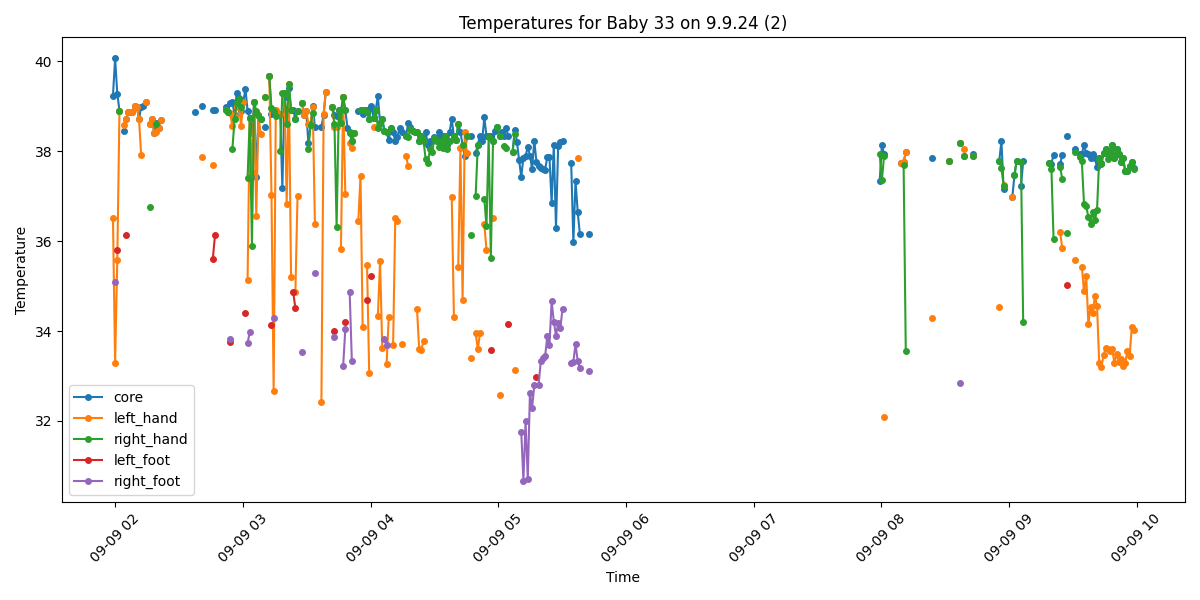

The data file committed next to this chart (first rows):
Process, Image Path, core, left_hand, right_hand, left_foot, right_foot, limbs_avg, core_minus_limbs, diagnosis
False, /data/uabcvmsc/shared/newborn/33/9.9.24 …, , , , , , , , 
False, /data/uabcvmsc/shared/newborn/33/9.9.24 …, , , , , , , , 
False, /data/uabcvmsc/shared/newborn/33/9.9.24 …, , , , , , , , 
False, /data/uabcvmsc/shared/newborn/33/9.9.24 …, , , , , , , , 
False, /data/uabcvmsc/shared/newborn/33/9.9.24 …, , , , , , , , 
False, /data/uabcvmsc/shared/newborn/33/9.9.24 …, , , , , , , , 
False, /data/uabcvmsc/shared/newborn/33/9.9.24 …, , , , , , , , 
False, /data/uabcvmsc/shared/newborn/33/9.9.24 …, , , , , , , , 
False, /data/uabcvmsc/shared/newborn/33/9.9.24 …, , , , , , , , 
False, /data/uabcvmsc/shared/newborn/33/9.9.24 …, , , , , , , , 
False, /data/uabcvmsc/shared/newborn/33/9.9.24 …, , , , , , , , 
False, /data/uabcvmsc/shared/newborn/33/9.9.24 …, , , , , , , , 
False, /data/uabcvmsc/shared/newborn/33/9.9.24 …, , , , , , , , 
False, /data/uabcvmsc/shared/newborn/33/9.9.24 …, , , , , , , , 
False, /data/uabcvmsc/shared/newborn/33/9.9.24 …, , , , , , , , 
False, /data/uabcvmsc/shared/newborn/33/9.9.24 …, , , , , , , , 
False, /data/uabcvmsc/shared/newborn/33/9.9.24 …, , , , , , , , 
False, /data/uabcvmsc/shared/newborn/33/9.9.24 …, , , , , , , , 
False, /data/uabcvmsc/shared/newborn/33/9.9.24 …, , , , , , , , 
False, /data/uabcvmsc/shared/newborn/33/9.9.24 …, , , , , , , , 
False, /data/uabcvmsc/shared/newborn/33/9.9.24 …, , , , , , , , 
False, /data/uabcvmsc/shared/newborn/33/9.9.24 …, , , , , , , , 
False, /data/uabcvmsc/shared/newborn/33/9.9.24 …, , , , , , , , 
False, /data/uabcvmsc/shared/newborn/33/9.9.24 …, , , , , , , , 
True, /data/uabcvmsc/shared/newborn/33/9.9.24 …, , , , , , , , No core temperature
False, /data/uabcvmsc/shared/newborn/33/9.9.24 …, , , , , , , , 
False, /data/uabcvmsc/shared/newborn/33/9.9.24 …, , , , , , , , 
False, /data/uabcvmsc/shared/newborn/33/9.9.24 …, , , , , , , , 
False, /data/uabcvmsc/shared/newborn/33/9.9.24 …, , , , , , , , 
True, /data/uabcvmsc/shared/newborn/33/9.9.24 …, 39.23, 36.51, , , , 36.51, 2.72, Fever and Peripheral shutdown
True, /data/uabcvmsc/shared/newborn/33/9.9.24 …, 40.06, 33.29, , , 35.1, 34.2, 5.86, Fever and Peripheral shutdown
True, /data/uabcvmsc/shared/newborn/33/9.9.24 …, 39.28, 35.57, , 35.8, , 35.68, 3.6, Fever and Peripheral shutdown
True, /data/uabcvmsc/shared/newborn/33/9.9.24 …, 38.9, 38.9, 38.9, , , 38.9, 0.0, Fever
False, /data/uabcvmsc/shared/newborn/33/9.9.24 …, , , , , , , , 
True, /data/uabcvmsc/shared/newborn/33/9.9.24 …, 38.45, 38.58, , , , 38.58, -0.13, Fever
True, /data/uabcvmsc/shared/newborn/33/9.9.24 …, 38.71, 38.71, , 36.14, , 37.42, 1.29, Fever
True, /data/uabcvmsc/shared/newborn/33/9.9.24 …, 38.87, 38.87, , , , 38.87, 0.0, Fever
False, /data/uabcvmsc/shared/newborn/33/9.9.24 …, , , , , , , , 
True, /data/uabcvmsc/shared/newborn/33/9.9.24 …, 38.87, 38.87, , , , 38.87, 0.0, Fever
True, /data/uabcvmsc/shared/newborn/33/9.9.24 …, 39.01, 39.01, , , , 39.01, 0.0, Fever
True, /data/uabcvmsc/shared/newborn/33/9.9.24 …, 38.99, 38.99, , , , 38.99, 0.0, Fever
True, /data/uabcvmsc/shared/newborn/33/9.9.24 …, 38.71, 38.71, , , , 38.71, 0.0, Fever
True, /data/uabcvmsc/shared/newborn/33/9.9.24 …, 38.99, 37.91, , , , 37.91, 1.08, Fever
True, /data/uabcvmsc/shared/newborn/33/9.9.24 …, 39.01, , , , , , , Fever
True, /data/uabcvmsc/shared/newborn/33/9.9.24 …, 39.1, 39.1, , , , 39.1, 0.0, Fever
False, /data/uabcvmsc/shared/newborn/33/9.9.24 …, , , , , , , , 
True, /data/uabcvmsc/shared/newborn/33/9.9.24 …, 38.6, 38.6, 36.76, , , 37.68, 0.92, Fever
True, /data/uabcvmsc/shared/newborn/33/9.9.24 …, 38.71, 38.71, , , , 38.71, 0.0, Fever
True, /data/uabcvmsc/shared/newborn/33/9.9.24 …, 38.41, 38.41, , , , 38.41, 0.0, Fever
True, /data/uabcvmsc/shared/newborn/33/9.9.24 …, 38.62, 38.43, 38.6, , , 38.52, 0.1, Fever
True, /data/uabcvmsc/shared/newborn/33/9.9.24 …, 38.51, 38.51, , , , 38.51, 0.0, Fever
True, /data/uabcvmsc/shared/newborn/33/9.9.24 …, 38.7, 38.7, , , , 38.7, 0.0, Fever
False, /data/uabcvmsc/shared/newborn/33/9.9.24 …, , , , , , , , 
False, /data/uabcvmsc/shared/newborn/33/9.9.24 …, , , , , , , , 
False, /data/uabcvmsc/shared/newborn/33/9.9.24 …, , , , , , , , 
False, /data/uabcvmsc/shared/newborn/33/9.9.24 …, , , , , , , , 
False, /data/uabcvmsc/shared/newborn/33/9.9.24 …, , , , , , , , 
False, /data/uabcvmsc/shared/newborn/33/9.9.24 …, , , , , , , , 
False, /data/uabcvmsc/shared/newborn/33/9.9.24 …, , , , , , , , 
False, /data/uabcvmsc/shared/newborn/33/9.9.24 …, , , , , , , , 
... 440 more rows
